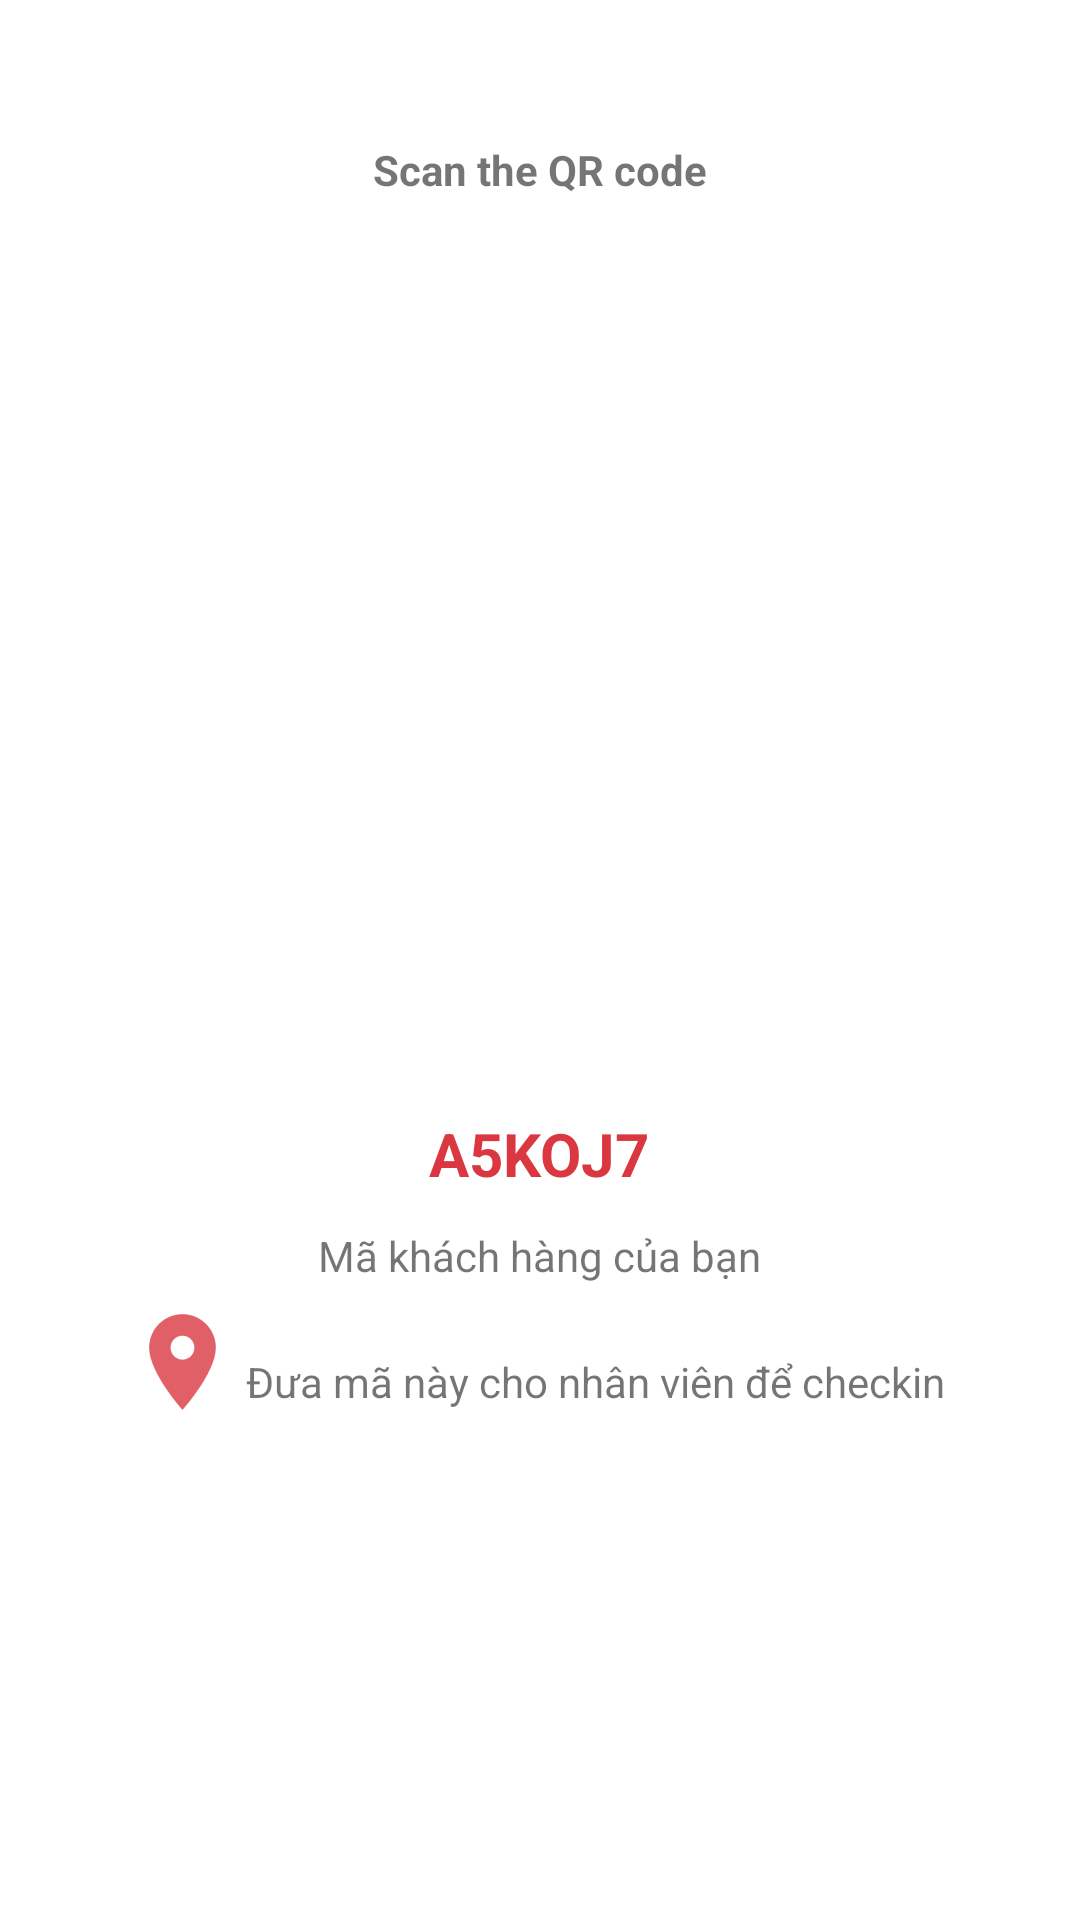

This screen was rendered from an Android layout file. Write that file and the resources it references.
<!-- AndroidManifest.xml: activity theme Fullscreen -->
<!-- res/layout/activity_generate_qr.xml -->
<?xml version="1.0" encoding="utf-8"?>
<RelativeLayout xmlns:android="http://schemas.android.com/apk/res/android"
    xmlns:app="http://schemas.android.com/apk/res-auto"
    xmlns:tools="http://schemas.android.com/tools"
    android:layout_width="match_parent"
    android:layout_height="match_parent"
    android:background="#FFFFFF"
    tools:context="com.lamphongstore.lamphong.activities.GenerateQRActivity">

    <TextView
        android:id="@+id/viewScanQRCode"
        android:layout_width="wrap_content"
        android:layout_height="wrap_content"
        android:layout_centerHorizontal="true"
        android:layout_marginTop="47dp"
        android:text="@string/scanqrcode"
        android:textSize="14sp"
        android:textStyle="bold|normal" />

    <ImageView
        android:id="@+id/qrCode"
        android:layout_width="200dp"
        android:layout_height="200dp"
        android:layout_below="@id/viewScanQRCode"
        android:layout_centerHorizontal="true"
        android:layout_marginTop="70dp" />

    <TextView
        android:id="@+id/viewCustomerCode"
        android:layout_width="wrap_content"
        android:layout_height="wrap_content"
        android:layout_below="@id/qrCode"
        android:layout_centerHorizontal="true"
        android:layout_marginTop="35dp"
        android:text="@string/customerCode"
        android:textColor="@color/colorAccent"
        android:textSize="20sp"
        android:textStyle="bold" />

    <ImageView
        android:id="@+id/share_preference_code_image"
        android:layout_width="25dp"
        android:layout_height="25dp"
        android:layout_below="@+id/qrCode"
        android:layout_marginStart="5dp"
        android:layout_marginTop="35dp"
        android:layout_toEndOf="@id/viewCustomerCode"
        app:srcCompat="@drawable/ic_share" />

    <TextView
        android:id="@+id/viewCustomerInstruction"
        android:layout_width="wrap_content"
        android:layout_height="wrap_content"
        android:layout_below="@id/viewCustomerCode"
        android:layout_centerHorizontal="true"
        android:layout_marginTop="11dp"
        android:text="@string/customerInstruction"
        android:textSize="14sp" />

    <TextView
        android:id="@+id/viewEmployeeInstruction"
        android:layout_width="wrap_content"
        android:layout_height="wrap_content"
        android:layout_below="@id/viewCustomerInstruction"
        android:layout_centerHorizontal="true"
        android:layout_marginTop="10dp"
        android:drawablePadding="5dp"
        android:drawableStart="@drawable/ic_place"
        android:gravity="bottom"
        android:text="@string/employeeInstruction"
        android:textSize="14sp" />

    <ImageView
        android:id="@+id/btnBack"
        android:layout_width="wrap_content"
        android:layout_height="wrap_content"
        android:layout_below="@id/viewEmployeeInstruction"
        android:layout_centerHorizontal="true"
        android:layout_marginBottom="10dp"
        android:layout_marginTop="10dp"
        app:srcCompat="@drawable/ic_delete" />
</RelativeLayout>
<!-- resources referenced by this layout -->
<resources>
  <color name="colorAccent">#da3741</color>
  <!-- drawable ic_delete (drawable) -->
  <vector android:height="24dp" android:viewportHeight="28.0"
      android:viewportWidth="27.0" android:width="24dp" xmlns:android="http://schemas.android.com/apk/res/android">
      <path android:fillColor="#00000000"
          android:pathData="M25.463,26.142L1,1"
          android:strokeColor="#DDDDDD" android:strokeLineCap="round" android:strokeWidth="2"/>
      <path android:fillColor="#00000000"
          android:pathData="M1,26.142L25.463,1"
          android:strokeColor="#DDDDDD" android:strokeLineCap="round" android:strokeWidth="2"/>
  </vector>
  <!-- drawable ic_place: png bitmap (drawable-hdpi, 952 bytes) -->
  <!-- drawable ic_share (drawable) -->
  <?xml version="1.0" encoding="utf-8"?>
  <vector xmlns:android="http://schemas.android.com/apk/res/android"
      android:width="30dp"
      android:height="30dp"
      android:viewportWidth="22"
      android:viewportHeight="20">
  
      <group
          android:translateX="-85.000000"
          android:translateY="-610.000000">
          <group
              android:translateX="86.000000"
              android:translateY="611.000000">
              <path
                  android:fillType="evenOdd"
                  android:strokeColor="#DA3741"
                  android:strokeWidth="1"
                  android:strokeLineJoin="round"
                  android:strokeLineCap="round"
                  android:pathData="M 0 12.0833333 L 0 16.25 L 15 16.25 L 15 12.0833333 " />
              <path
                  android:fillType="evenOdd"
                  android:strokeColor="#DA3741"
                  android:strokeWidth="1"
                  android:strokeLineJoin="round"
                  android:strokeLineCap="round"
                  android:pathData="M 7.49091667 11.875 L 7.45258333 0.208333333 L 13.1250833 5.64083333 " />
              <path
                  android:fillType="evenOdd"
                  android:strokeColor="#DA3741"
                  android:strokeWidth="1"
                  android:strokeLineJoin="round"
                  android:strokeLineCap="round"
                  android:pathData="M7.45258333,0.208333333 L1.87508333,5.63041667" />
          </group>
      </group>
  </vector>
  <string name="customerCode">A5KOJ7</string>
  <string name="customerInstruction">Mã khách hàng của bạn</string>
  <string name="employeeInstruction">Đưa mã này cho nhân viên để checkin</string>
  <string name="scanqrcode">Scan the QR code</string>
  <style name="Fullscreen" parent="AppTheme">
          <item name="windowNoTitle">true</item>
          <item name="windowActionBar">false</item>
          <item name="android:windowFullscreen">true</item>
          <item name="android:windowContentOverlay">@null</item>
      </style>
  <style name="AppTheme" parent="Theme.AppCompat.Light.NoActionBar">
          
          <item name="colorPrimary">@color/colorPrimary</item>
          <item name="colorPrimaryDark">@color/colorPrimaryDark</item>
          <item name="colorAccent">@color/colorAccent</item>
          <item name="drawerArrowStyle">@style/DrawerArrowStyle</item>
          <item name="android:homeAsUpIndicator">@drawable/ic_arrow_back</item>
          <item name="android:datePickerStyle">@android:style/Widget.Holo.DatePicker</item>
          <item name="android:editTextColor">#a6a6a6</item>
          <item name="android:editTextBackground">@drawable/edit_text_background</item>
          <item name="android:editTextStyle">@style/TextAppearance.AppCompat.Small</item>
      </style>
  <color name="colorPrimary">#000000</color>
  <color name="colorPrimaryDark">#000000</color>
  <style name="DrawerArrowStyle" parent="@style/Widget.AppCompat.DrawerArrowToggle">
          <item name="spinBars">true</item>
          <item name="color">#FFFFFF</item>
      </style>
  <!-- drawable edit_text_background: vector/xml drawable (drawable, 2056 chars, omitted) -->
</resources>
